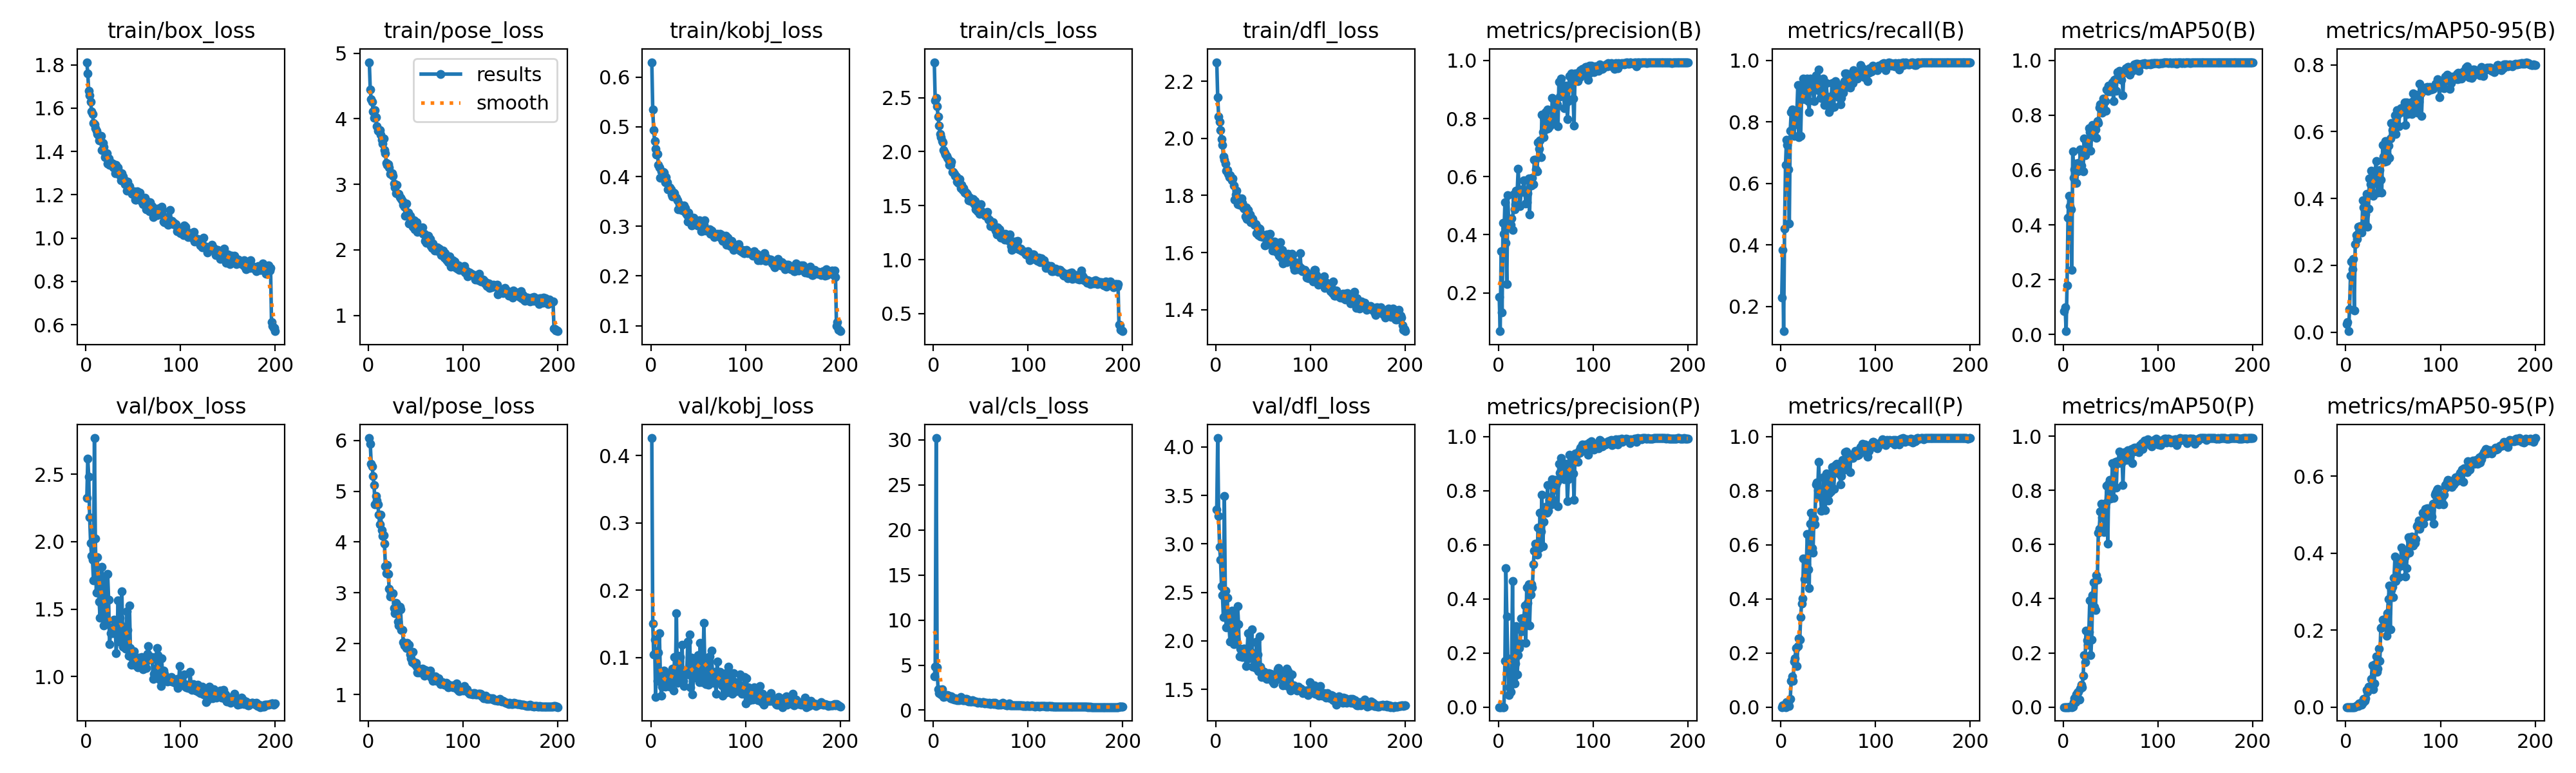

The file beside this chart, header and first rows:
epoch, time, train/box_loss, train/pose_loss, train/kobj_loss, train/cls_loss, train/dfl_loss, metrics/precision(B), metrics/recall(B), metrics/mAP50(B), metrics/mAP50-95(B), metrics/precision(P), metrics/recall(P), metrics/mAP50(P), metrics/mAP50-95(P), val/box_loss, val/pose_loss, val/kobj_loss, val/cls_loss, val/dfl_loss, lr/pg0, lr/pg1, lr/pg2
1, 78.67, 1.812, 4.864, 0.6299, 2.829, 2.267, 0.1851, 0.2282, 0.08624, 0.02462, 0, 0, 0, 0, 2.327, 6.046, 0.4259, 3.726, 3.353, 0.0004957, 0.0004957, 0.06745
2, 192.8, 1.759, 4.444, 0.5346, 2.473, 2.143, 0.06801, 0.3847, 0.09895, 0.02977, 0.00038, 0.00629, 5e-05, 1e-05, 2.617, 5.938, 0.1509, 4.845, 4.091, 0.0009957, 0.0009957, 0.03461
3, 297.9, 1.679, 4.301, 0.4934, 2.497, 2.077, 0.344, 0.1198, 0.01191, 0.00279, 5e-05, 0.00314, 0, 0, 2.483, 5.538, 0.1047, 30.2, 3.288, 0.001495, 0.001495, 0.00178
4, 395, 1.658, 4.263, 0.4709, 2.42, 2.058, 0.1337, 0.4541, 0.1801, 0.06898, 0.00073, 0.00314, 2e-05, 0, 2.182, 5.485, 0.1268, 4.726, 2.969, 0.001499, 0.001499, 0.001499
5, 503.1, 1.63, 4.108, 0.4554, 2.324, 2.028, 0.4417, 0.6601, 0.4261, 0.1687, 0, 0, 0, 0, 1.991, 5.296, 0.04151, 2.326, 2.837, 0.001499, 0.001499, 0.001499
6, 613, 1.586, 4.013, 0.4444, 2.242, 1.998, 0.4033, 0.7412, 0.5069, 0.2108, 0.0002, 0.01715, 2e-05, 0, 1.893, 5.12, 0.1096, 1.864, 2.565, 0.001498, 0.001498, 0.001498
7, 712.8, 1.574, 4.133, 0.4459, 2.164, 1.977, 0.5125, 0.7257, 0.4692, 0.1881, 0.1717, 0.01549, 0.00089, 0.0001, 1.865, 4.739, 0.06559, 1.954, 2.474, 0.001497, 0.001497, 0.001497
8, 787.8, 1.531, 4.019, 0.4236, 2.136, 1.936, 0.3714, 0.6455, 0.4555, 0.2196, 0.5128, 0.01852, 0.00222, 0.00023, 1.712, 4.907, 0.1076, 1.72, 2.246, 0.001496, 0.001496, 0.001496
9, 878.5, 1.525, 3.884, 0.4186, 2.096, 1.925, 0.2294, 0.4695, 0.2344, 0.06506, 0.3355, 0.00314, 5e-05, 1e-05, 2.769, 4.82, 0.1361, 2.334, 3.497, 0.001494, 0.001494, 0.001494
10, 975, 1.508, 3.816, 0.3975, 2.084, 1.91, 0.5366, 0.7713, 0.6686, 0.2632, 0.1809, 0.03098, 0.00207, 0.0003, 2.023, 4.736, 0.07684, 1.879, 2.516, 0.001493, 0.001493, 0.001493
11, 1085, 1.497, 3.821, 0.411, 2.017, 1.886, 0.432, 0.8319, 0.571, 0.2903, 0.0439, 0.09656, 0.01914, 0.00297, 1.623, 4.542, 0.04385, 1.482, 2.138, 0.001491, 0.001491, 0.001491
12, 1205, 1.481, 3.824, 0.4095, 1.992, 1.89, 0.4518, 0.8402, 0.6012, 0.279, 0.07229, 0.1133, 0.03286, 0.00488, 1.886, 4.347, 0.05659, 1.568, 2.445, 0.001489, 0.001489, 0.001489
13, 1292, 1.479, 3.755, 0.4088, 1.976, 1.876, 0.4347, 0.8307, 0.6236, 0.3152, 0.05626, 0.09655, 0.01805, 0.00282, 1.705, 4.539, 0.0719, 1.513, 2.235, 0.001487, 0.001487, 0.001487
14, 1386, 1.45, 3.684, 0.4074, 1.964, 1.865, 0.457, 0.7553, 0.5539, 0.2991, 0.1217, 0.1675, 0.04617, 0.00925, 1.555, 4.236, 0.08066, 1.58, 2.144, 0.001485, 0.001485, 0.001485
15, 1496, 1.454, 3.617, 0.3886, 1.945, 1.87, 0.417, 0.8012, 0.5956, 0.3169, 0.4648, 0.1792, 0.05276, 0.00941, 1.434, 4.119, 0.0566, 1.679, 1.995, 0.001482, 0.001482, 0.001482
16, 1593, 1.471, 3.702, 0.3982, 1.926, 1.864, 0.5377, 0.7918, 0.6267, 0.3069, 0.1055, 0.2186, 0.05648, 0.01127, 1.722, 4.138, 0.07675, 1.57, 2.232, 0.001479, 0.001479, 0.001479
17, 1699, 1.407, 3.522, 0.3884, 1.879, 1.852, 0.4875, 0.8323, 0.599, 0.298, 0.08674, 0.1524, 0.0277, 0.00606, 1.813, 3.965, 0.06243, 1.478, 2.314, 0.001477, 0.001477, 0.001477
18, 1789, 1.439, 3.469, 0.3747, 1.88, 1.86, 0.5063, 0.9195, 0.6751, 0.3948, 0.1608, 0.2253, 0.06911, 0.01035, 1.471, 3.526, 0.05987, 1.283, 2.017, 0.001474, 0.001474, 0.001474
19, 1932, 1.421, 3.324, 0.3766, 1.908, 1.835, 0.5524, 0.7514, 0.6155, 0.3733, 0.2997, 0.2546, 0.0819, 0.02061, 1.38, 3.379, 0.07087, 1.543, 1.965, 0.001471, 0.001471, 0.001471
20, 2037, 1.375, 3.291, 0.3779, 1.814, 1.786, 0.5526, 0.9126, 0.6617, 0.3288, 0.1218, 0.2481, 0.07345, 0.01582, 1.742, 3.551, 0.05681, 1.226, 2.251, 0.001467, 0.001467, 0.001467
21, 2160, 1.384, 3.302, 0.3748, 1.814, 1.803, 0.6268, 0.7548, 0.5952, 0.3527, 0.193, 0.3326, 0.1166, 0.02298, 1.432, 3.377, 0.05863, 1.308, 2.018, 0.001464, 0.001464, 0.001464
22, 2282, 1.39, 3.258, 0.3644, 1.794, 1.817, 0.5486, 0.8845, 0.7149, 0.4137, 0.2184, 0.3834, 0.1912, 0.0449, 1.42, 3.079, 0.06947, 1.195, 1.981, 0.00146, 0.00146, 0.00146
23, 2392, 1.345, 3.155, 0.3602, 1.774, 1.769, 0.4991, 0.917, 0.6535, 0.3159, 0.237, 0.4023, 0.1651, 0.03986, 1.759, 2.926, 0.08359, 1.284, 2.358, 0.001456, 0.001456, 0.001456
24, 2477, 1.366, 3.169, 0.3679, 1.77, 1.784, 0.5493, 0.9405, 0.671, 0.369, 0.329, 0.5501, 0.2828, 0.05293, 1.569, 2.996, 0.05077, 1.273, 2.17, 0.001452, 0.001452, 0.001452
25, 2590, 1.339, 3.165, 0.366, 1.722, 1.767, 0.5557, 0.8744, 0.7065, 0.4599, 0.2791, 0.4739, 0.2462, 0.04802, 1.242, 2.978, 0.1008, 1.118, 1.839, 0.001448, 0.001448, 0.001448
26, 2703, 1.342, 3.127, 0.3579, 1.713, 1.771, 0.5483, 0.9073, 0.6923, 0.4423, 0.2888, 0.4785, 0.2304, 0.04942, 1.32, 2.996, 0.08165, 1.185, 1.916, 0.001443, 0.001443, 0.001443
27, 2857, 1.348, 3.012, 0.3568, 1.739, 1.79, 0.5876, 0.9047, 0.7516, 0.4831, 0.3297, 0.5272, 0.2768, 0.07287, 1.365, 2.701, 0.166, 1.071, 1.901, 0.001439, 0.001439, 0.001439
28, 2961, 1.344, 2.954, 0.3524, 1.747, 1.774, 0.5512, 0.9419, 0.7372, 0.4663, 0.3758, 0.6405, 0.3948, 0.1084, 1.319, 2.596, 0.0624, 1.179, 1.832, 0.001434, 0.001434, 0.001434
29, 3081, 1.326, 2.868, 0.3343, 1.663, 1.755, 0.5072, 0.8681, 0.6711, 0.4079, 0.2374, 0.5098, 0.1923, 0.0459, 1.361, 2.799, 0.1024, 1.433, 1.917, 0.001429, 0.001429, 0.001429
30, 3193, 1.327, 2.996, 0.3442, 1.694, 1.753, 0.5129, 0.8325, 0.7354, 0.4504, 0.4419, 0.439, 0.2485, 0.06075, 1.421, 2.776, 0.09509, 1.161, 1.922, 0.001424, 0.001424, 0.001424
31, 3335, 1.299, 2.858, 0.3362, 1.647, 1.727, 0.5436, 0.9403, 0.7636, 0.4752, 0.3846, 0.6781, 0.4122, 0.1119, 1.375, 2.438, 0.1004, 1.132, 1.872, 0.001419, 0.001419, 0.001419
32, 3410, 1.338, 2.856, 0.333, 1.665, 1.759, 0.5934, 0.9352, 0.743, 0.5122, 0.4537, 0.7178, 0.4603, 0.1326, 1.174, 2.353, 0.0656, 1.108, 1.737, 0.001414, 0.001414, 0.001414
33, 3495, 1.304, 2.807, 0.3358, 1.619, 1.716, 0.469, 0.9291, 0.7224, 0.4459, 0.3022, 0.587, 0.3713, 0.09237, 1.324, 2.721, 0.1188, 1.127, 1.882, 0.001408, 0.001408, 0.001408
34, 3623, 1.325, 2.791, 0.3313, 1.625, 1.75, 0.5911, 0.9016, 0.7479, 0.4167, 0.416, 0.5718, 0.3594, 0.1005, 1.565, 2.677, 0.06534, 1.232, 2.078, 0.001402, 0.001402, 0.001402
35, 3767, 1.305, 2.774, 0.3414, 1.614, 1.73, 0.5705, 0.8675, 0.7166, 0.4541, 0.4533, 0.6968, 0.4859, 0.1514, 1.257, 2.267, 0.05746, 1.257, 1.82, 0.001397, 0.001397, 0.001397
36, 3871, 1.29, 2.743, 0.336, 1.603, 1.733, 0.5959, 0.9084, 0.7772, 0.4847, 0.4414, 0.675, 0.471, 0.1197, 1.435, 2.27, 0.07666, 1.002, 1.965, 0.001391, 0.001391, 0.001391
37, 3990, 1.267, 2.684, 0.326, 1.55, 1.706, 0.5731, 0.9514, 0.7715, 0.4565, 0.5289, 0.8239, 0.6438, 0.2057, 1.38, 2.023, 0.08048, 0.9874, 1.888, 0.001384, 0.001384, 0.001384
38, 4113, 1.299, 2.655, 0.322, 1.577, 1.721, 0.6577, 0.9286, 0.8285, 0.4176, 0.5767, 0.8305, 0.6578, 0.2075, 1.631, 1.963, 0.0824, 1.072, 2.121, 0.001378, 0.001378, 0.001378
39, 4202, 1.283, 2.515, 0.3096, 1.546, 1.718, 0.6583, 0.907, 0.8396, 0.5594, 0.6041, 0.8022, 0.7214, 0.2275, 1.222, 2.004, 0.1233, 0.9742, 1.733, 0.001372, 0.001372, 0.001372
40, 4278, 1.268, 2.707, 0.3274, 1.543, 1.703, 0.6241, 0.9698, 0.8413, 0.5256, 0.5831, 0.9052, 0.7504, 0.228, 1.34, 1.912, 0.0752, 0.9641, 1.831, 0.001365, 0.001365, 0.001365
41, 4402, 1.25, 2.536, 0.3129, 1.539, 1.698, 0.6189, 0.9021, 0.8083, 0.5106, 0.5638, 0.7971, 0.7001, 0.2155, 1.331, 2.014, 0.1345, 1.087, 1.848, 0.001358, 0.001358, 0.001358
42, 4499, 1.263, 2.569, 0.3188, 1.559, 1.699, 0.7179, 0.879, 0.8598, 0.5717, 0.6629, 0.7781, 0.7428, 0.2254, 1.205, 1.983, 0.05584, 0.9664, 1.723, 0.001351, 0.001351, 0.001351
43, 4632, 1.219, 2.398, 0.3022, 1.516, 1.668, 0.6953, 0.8773, 0.8565, 0.5121, 0.5871, 0.7257, 0.647, 0.1862, 1.484, 1.982, 0.1002, 0.9266, 1.99, 0.001344, 0.001344, 0.001344
44, 4721, 1.261, 2.515, 0.3142, 1.544, 1.687, 0.7256, 0.8856, 0.8507, 0.5298, 0.7183, 0.7714, 0.7395, 0.2444, 1.345, 1.792, 0.04486, 0.971, 1.861, 0.001337, 0.001337, 0.001337
45, 4840, 1.219, 2.476, 0.3175, 1.468, 1.66, 0.667, 0.9414, 0.8148, 0.5589, 0.6495, 0.8501, 0.7533, 0.2806, 1.154, 1.71, 0.0701, 0.9326, 1.689, 0.00133, 0.00133, 0.00133
46, 4950, 1.24, 2.448, 0.3067, 1.466, 1.684, 0.8138, 0.8547, 0.8935, 0.5209, 0.7859, 0.8111, 0.8176, 0.3158, 1.527, 1.64, 0.07932, 0.9122, 2.047, 0.001322, 0.001322, 0.001322
47, 5069, 1.221, 2.353, 0.3064, 1.445, 1.658, 0.754, 0.8726, 0.889, 0.5803, 0.595, 0.7272, 0.6028, 0.2014, 1.21, 1.842, 0.08529, 0.8506, 1.736, 0.001314, 0.001314, 0.001314
48, 5145, 1.217, 2.451, 0.3106, 1.463, 1.659, 0.7355, 0.9253, 0.9075, 0.6262, 0.684, 0.8645, 0.8255, 0.3049, 1.089, 1.63, 0.09118, 0.8912, 1.626, 0.001307, 0.001307, 0.001307
49, 5238, 1.204, 2.316, 0.3018, 1.423, 1.662, 0.769, 0.8821, 0.886, 0.6052, 0.7394, 0.8514, 0.8381, 0.3134, 1.138, 1.602, 0.0745, 0.8549, 1.669, 0.001299, 0.001299, 0.001299
50, 5341, 1.211, 2.32, 0.3045, 1.514, 1.654, 0.8232, 0.8534, 0.9082, 0.6086, 0.725, 0.7624, 0.769, 0.2856, 1.182, 1.621, 0.1036, 0.8192, 1.688, 0.001291, 0.001291, 0.001291
51, 5447, 1.216, 2.419, 0.3119, 1.45, 1.659, 0.7659, 0.8314, 0.9125, 0.6167, 0.7189, 0.7885, 0.8161, 0.3362, 1.189, 1.545, 0.06379, 0.8164, 1.679, 0.001283, 0.001283, 0.001283
52, 5538, 1.176, 2.275, 0.302, 1.423, 1.624, 0.8316, 0.8723, 0.9202, 0.6479, 0.8208, 0.8487, 0.901, 0.3914, 1.108, 1.438, 0.1214, 0.8619, 1.63, 0.001274, 0.001274, 0.001274
53, 5643, 1.176, 2.307, 0.2901, 1.425, 1.626, 0.7674, 0.8445, 0.8503, 0.5938, 0.7251, 0.7978, 0.7727, 0.328, 1.083, 1.475, 0.1011, 0.9109, 1.614, 0.001266, 0.001266, 0.001266
54, 5746, 1.217, 2.302, 0.2967, 1.412, 1.663, 0.7742, 0.9271, 0.9297, 0.6633, 0.766, 0.8877, 0.8894, 0.3838, 1.084, 1.429, 0.0633, 0.7701, 1.609, 0.001257, 0.001257, 0.001257
55, 5845, 1.205, 2.315, 0.2914, 1.406, 1.646, 0.7897, 0.8888, 0.9316, 0.6517, 0.776, 0.8743, 0.9064, 0.383, 1.069, 1.454, 0.0822, 0.7956, 1.618, 0.001249, 0.001249, 0.001249
56, 5921, 1.205, 2.288, 0.3033, 1.405, 1.664, 0.7811, 0.8484, 0.8886, 0.6155, 0.7482, 0.8071, 0.8101, 0.3373, 1.139, 1.436, 0.1512, 0.7938, 1.667, 0.00124, 0.00124, 0.00124
57, 6006, 1.209, 2.346, 0.3118, 1.439, 1.666, 0.872, 0.9124, 0.9578, 0.6637, 0.8414, 0.8852, 0.9081, 0.3659, 1.097, 1.515, 0.08608, 0.7275, 1.629, 0.001231, 0.001231, 0.001231
58, 6098, 1.182, 2.241, 0.2912, 1.373, 1.639, 0.7959, 0.9317, 0.9546, 0.6706, 0.767, 0.895, 0.9004, 0.381, 1.108, 1.464, 0.06023, 0.7797, 1.657, 0.001222, 0.001222, 0.001222
59, 6203, 1.17, 2.243, 0.2942, 1.369, 1.634, 0.8135, 0.92, 0.9621, 0.6576, 0.8041, 0.8981, 0.9424, 0.4149, 1.144, 1.373, 0.08781, 0.8308, 1.651, 0.001213, 0.001213, 0.001213
60, 6297, 1.156, 2.135, 0.2929, 1.312, 1.608, 0.8645, 0.9186, 0.9546, 0.6669, 0.8402, 0.8889, 0.911, 0.3846, 1.056, 1.479, 0.0997, 0.7088, 1.581, 0.001203, 0.001203, 0.001203
... 140 more rows
